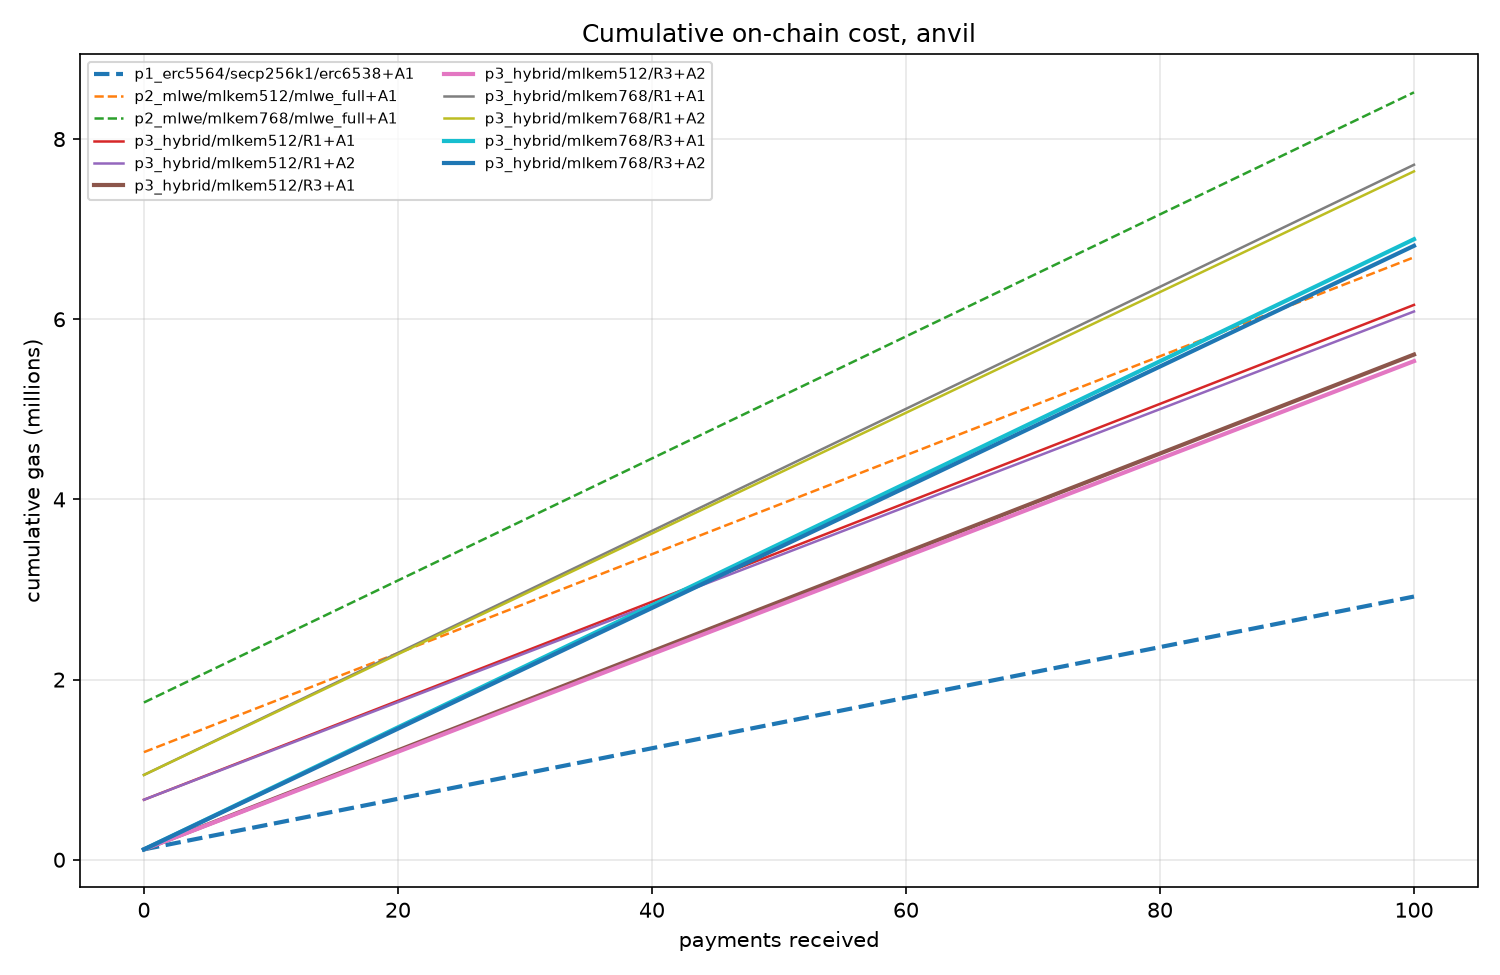

Values plotted in this chart, from the file beside it:
variant, protocol, param_set, registry_variant, announcer_variant, payments, cumulative_gas
p1_erc5564/secp256k1/erc6538+A1, p1_erc5564, secp256k1, erc6538, A1, 0, 115316
p1_erc5564/secp256k1/erc6538+A1, p1_erc5564, secp256k1, erc6538, A1, 1, 143383
p1_erc5564/secp256k1/erc6538+A1, p1_erc5564, secp256k1, erc6538, A1, 2, 171450
p1_erc5564/secp256k1/erc6538+A1, p1_erc5564, secp256k1, erc6538, A1, 5, 255651
p1_erc5564/secp256k1/erc6538+A1, p1_erc5564, secp256k1, erc6538, A1, 10, 395986
p1_erc5564/secp256k1/erc6538+A1, p1_erc5564, secp256k1, erc6538, A1, 20, 676656
p1_erc5564/secp256k1/erc6538+A1, p1_erc5564, secp256k1, erc6538, A1, 31, 985393
p1_erc5564/secp256k1/erc6538+A1, p1_erc5564, secp256k1, erc6538, A1, 50, 1518666
p1_erc5564/secp256k1/erc6538+A1, p1_erc5564, secp256k1, erc6538, A1, 100, 2922016
p1_erc5564/secp256k1/erc6538+A1, p1_erc5564, secp256k1, erc6538, A1, 200, 5728716
p1_erc5564/secp256k1/erc6538+A1, p1_erc5564, secp256k1, erc6538, A1, 500, 14148816
p1_erc5564/secp256k1/erc6538+A1, p1_erc5564, secp256k1, erc6538, A1, 1000, 28182316
p2_mlwe/mlkem512/mlwe_full+A1, p2_mlwe, mlkem512, mlwe_full, A1, 0, 1194672
p2_mlwe/mlkem512/mlwe_full+A1, p2_mlwe, mlkem512, mlwe_full, A1, 1, 1249602
p2_mlwe/mlkem512/mlwe_full+A1, p2_mlwe, mlkem512, mlwe_full, A1, 2, 1304532
p2_mlwe/mlkem512/mlwe_full+A1, p2_mlwe, mlkem512, mlwe_full, A1, 5, 1469322
p2_mlwe/mlkem512/mlwe_full+A1, p2_mlwe, mlkem512, mlwe_full, A1, 10, 1743972
p2_mlwe/mlkem512/mlwe_full+A1, p2_mlwe, mlkem512, mlwe_full, A1, 20, 2293272
p2_mlwe/mlkem512/mlwe_full+A1, p2_mlwe, mlkem512, mlwe_full, A1, 31, 2897502
p2_mlwe/mlkem512/mlwe_full+A1, p2_mlwe, mlkem512, mlwe_full, A1, 50, 3941172
p2_mlwe/mlkem512/mlwe_full+A1, p2_mlwe, mlkem512, mlwe_full, A1, 100, 6687672
p2_mlwe/mlkem512/mlwe_full+A1, p2_mlwe, mlkem512, mlwe_full, A1, 200, 12180672
p2_mlwe/mlkem512/mlwe_full+A1, p2_mlwe, mlkem512, mlwe_full, A1, 500, 28659672
p2_mlwe/mlkem512/mlwe_full+A1, p2_mlwe, mlkem512, mlwe_full, A1, 1000, 56124672
p2_mlwe/mlkem768/mlwe_full+A1, p2_mlwe, mlkem768, mlwe_full, A1, 0, 1745670
p2_mlwe/mlkem768/mlwe_full+A1, p2_mlwe, mlkem768, mlwe_full, A1, 1, 1813400
p2_mlwe/mlkem768/mlwe_full+A1, p2_mlwe, mlkem768, mlwe_full, A1, 2, 1881130
p2_mlwe/mlkem768/mlwe_full+A1, p2_mlwe, mlkem768, mlwe_full, A1, 5, 2084320
p2_mlwe/mlkem768/mlwe_full+A1, p2_mlwe, mlkem768, mlwe_full, A1, 10, 2422970
p2_mlwe/mlkem768/mlwe_full+A1, p2_mlwe, mlkem768, mlwe_full, A1, 20, 3100270
p2_mlwe/mlkem768/mlwe_full+A1, p2_mlwe, mlkem768, mlwe_full, A1, 31, 3845300
p2_mlwe/mlkem768/mlwe_full+A1, p2_mlwe, mlkem768, mlwe_full, A1, 50, 5132170
p2_mlwe/mlkem768/mlwe_full+A1, p2_mlwe, mlkem768, mlwe_full, A1, 100, 8518670
p2_mlwe/mlkem768/mlwe_full+A1, p2_mlwe, mlkem768, mlwe_full, A1, 200, 15291670
p2_mlwe/mlkem768/mlwe_full+A1, p2_mlwe, mlkem768, mlwe_full, A1, 500, 35610670
p2_mlwe/mlkem768/mlwe_full+A1, p2_mlwe, mlkem768, mlwe_full, A1, 1000, 69475670
p3_hybrid/mlkem512/R1+A1, p3_hybrid, mlkem512, R1, A1, 0, 666258
p3_hybrid/mlkem512/R1+A1, p3_hybrid, mlkem512, R1, A1, 1, 721188
p3_hybrid/mlkem512/R1+A1, p3_hybrid, mlkem512, R1, A1, 2, 776118
p3_hybrid/mlkem512/R1+A1, p3_hybrid, mlkem512, R1, A1, 5, 940908
p3_hybrid/mlkem512/R1+A1, p3_hybrid, mlkem512, R1, A1, 10, 1215558
p3_hybrid/mlkem512/R1+A1, p3_hybrid, mlkem512, R1, A1, 20, 1764858
p3_hybrid/mlkem512/R1+A1, p3_hybrid, mlkem512, R1, A1, 31, 2369088
p3_hybrid/mlkem512/R1+A1, p3_hybrid, mlkem512, R1, A1, 50, 3412758
p3_hybrid/mlkem512/R1+A1, p3_hybrid, mlkem512, R1, A1, 100, 6159258
p3_hybrid/mlkem512/R1+A1, p3_hybrid, mlkem512, R1, A1, 200, 11652258
p3_hybrid/mlkem512/R1+A1, p3_hybrid, mlkem512, R1, A1, 500, 28131258
p3_hybrid/mlkem512/R1+A1, p3_hybrid, mlkem512, R1, A1, 1000, 55596258
p3_hybrid/mlkem512/R1+A2, p3_hybrid, mlkem512, R1, A2, 0, 666258
p3_hybrid/mlkem512/R1+A2, p3_hybrid, mlkem512, R1, A2, 1, 720458
p3_hybrid/mlkem512/R1+A2, p3_hybrid, mlkem512, R1, A2, 2, 774658
p3_hybrid/mlkem512/R1+A2, p3_hybrid, mlkem512, R1, A2, 5, 937258
p3_hybrid/mlkem512/R1+A2, p3_hybrid, mlkem512, R1, A2, 10, 1208258
p3_hybrid/mlkem512/R1+A2, p3_hybrid, mlkem512, R1, A2, 20, 1750258
p3_hybrid/mlkem512/R1+A2, p3_hybrid, mlkem512, R1, A2, 31, 2346458
p3_hybrid/mlkem512/R1+A2, p3_hybrid, mlkem512, R1, A2, 50, 3376258
p3_hybrid/mlkem512/R1+A2, p3_hybrid, mlkem512, R1, A2, 100, 6086258
p3_hybrid/mlkem512/R1+A2, p3_hybrid, mlkem512, R1, A2, 200, 11506258
p3_hybrid/mlkem512/R1+A2, p3_hybrid, mlkem512, R1, A2, 500, 27766258
p3_hybrid/mlkem512/R1+A2, p3_hybrid, mlkem512, R1, A2, 1000, 54866258
... 72 more rows
